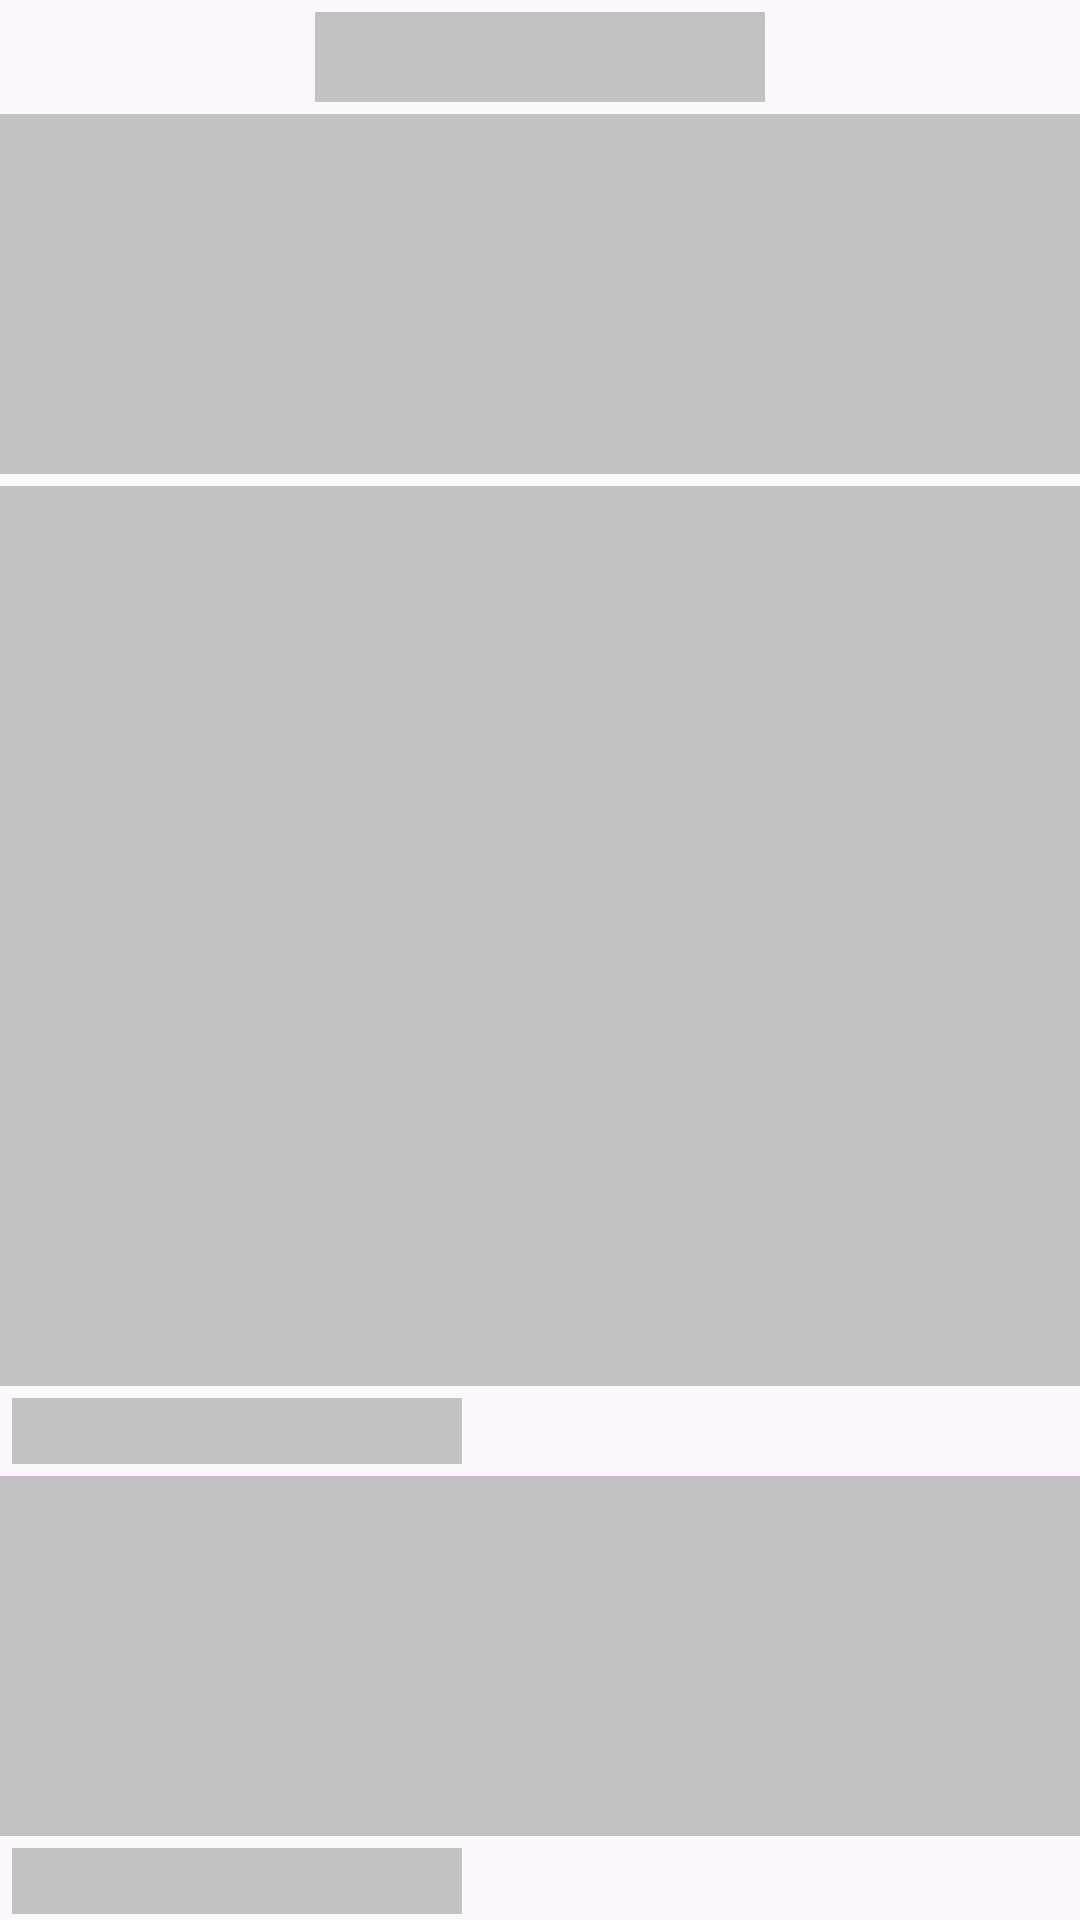

Produce the Android XML layout that renders to this screen, including the resource entries it uses.
<!-- AndroidManifest.xml: application theme Theme.MovieApp -->
<!-- res/layout/home_shimmer_layout.xml -->
<?xml version="1.0" encoding="utf-8"?>
<androidx.constraintlayout.widget.ConstraintLayout android:layout_width="match_parent"
    android:layout_height="match_parent"
    xmlns:app="http://schemas.android.com/apk/res-auto"
    tools:context=".presentation.ui.fragments.home.HomeFragment"
    xmlns:tools="http://schemas.android.com/tools"
    xmlns:android="http://schemas.android.com/apk/res/android">

            <View
                android:id="@+id/rVComingSoon"
                android:layout_width="0dp"
                android:layout_height="120dp"
                android:layout_marginTop="4dp"
                android:background="@color/shimmer_parent_color"
                app:layout_constraintEnd_toEndOf="parent"
                app:layout_constraintHorizontal_bias="0.0"
                app:layout_constraintStart_toStartOf="parent"
                app:layout_constraintTop_toBottomOf="@+id/textViewComingSoon" >


            </View>

            <View
                android:id="@+id/textViewComingSoon"
                android:layout_width="150dp"
                android:layout_height="30dp"
                android:layout_marginTop="4dp"
                android:fontFamily="@font/unica_one"
                android:background="@color/shimmer_parent_color"
                app:layout_constraintEnd_toEndOf="parent"
                app:layout_constraintHorizontal_bias="0.5"
                app:layout_constraintStart_toStartOf="parent"
                app:layout_constraintTop_toTopOf="parent" />

            <View
                android:id="@+id/viewPagerTopRated"
                android:layout_width="409dp"
                android:layout_height="300dp"
                android:layout_marginTop="4dp"
                android:background="@color/shimmer_parent_color"
                app:layout_constraintEnd_toEndOf="parent"
                app:layout_constraintStart_toStartOf="parent"
                app:layout_constraintTop_toBottomOf="@+id/rVComingSoon"
                tools:src="@tools:sample/avatars" />

            <View
                android:id="@+id/textViewTrendingMovie"
                android:layout_width="150dp"
                android:layout_height="22dp"
                android:layout_marginStart="4dp"
                android:layout_marginTop="4dp"
                android:background="@color/shimmer_parent_color"
                app:layout_constraintStart_toStartOf="parent"
                app:layout_constraintTop_toBottomOf="@+id/viewPagerTopRated" />

            <View
                android:id="@+id/rVTrendingMovies"
                android:layout_width="0dp"
                android:layout_height="120dp"
                android:layout_marginTop="4dp"
                android:background="@color/shimmer_parent_color"
                app:layout_constraintEnd_toEndOf="parent"
                app:layout_constraintStart_toStartOf="parent"
                app:layout_constraintTop_toBottomOf="@+id/textViewTrendingMovie" />


            <View
                android:id="@+id/textViewTrendingTv"
                android:layout_width="150dp"
                android:layout_height="22dp"
                android:layout_marginStart="4dp"
                android:layout_marginTop="4dp"
                android:background="@color/shimmer_parent_color"
                app:layout_constraintStart_toStartOf="parent"
                app:layout_constraintTop_toBottomOf="@+id/rVTrendingMovies" />

            <View
                android:id="@+id/rVTrendingTV"
                android:layout_width="0dp"
                android:layout_height="120dp"
                android:layout_marginTop="4dp"
                android:background="@color/shimmer_parent_color"
                app:layout_constraintEnd_toEndOf="parent"
                app:layout_constraintHorizontal_bias="0.5"
                app:layout_constraintStart_toStartOf="parent"
                app:layout_constraintTop_toBottomOf="@+id/textViewTrendingTv" />

            <View
                android:id="@+id/textViewPopular"
                android:layout_width="150dp"
                android:layout_height="22dp"
                android:background="@color/shimmer_parent_color"
                app:layout_constraintStart_toStartOf="parent"
                app:layout_constraintTop_toBottomOf="@+id/rVTrendingTV" />


            <View
                android:id="@+id/rVPopular"
                android:layout_width="0dp"
                android:layout_height="120dp"
                android:layout_marginTop="4dp"
                android:background="@color/shimmer_parent_color"
                app:layout_constraintEnd_toEndOf="parent"
                app:layout_constraintHorizontal_bias="0.5"
                app:layout_constraintStart_toStartOf="parent"
                app:layout_constraintTop_toBottomOf="@+id/textViewPopular"/>

        </androidx.constraintlayout.widget.ConstraintLayout>
<!-- resources referenced by this layout -->
<resources>
  <color name="shimmer_parent_color">#C2C2C2</color>
  <style name="Theme.MovieApp" parent="Base.Theme.MovieApp" />
  <style name="Base.Theme.MovieApp" parent="Theme.Material3.DayNight.NoActionBar">
          
          
  
          <item name="android:statusBarColor">@color/black</item>
  
      </style>
  <color name="black">#FF000000</color>
</resources>
